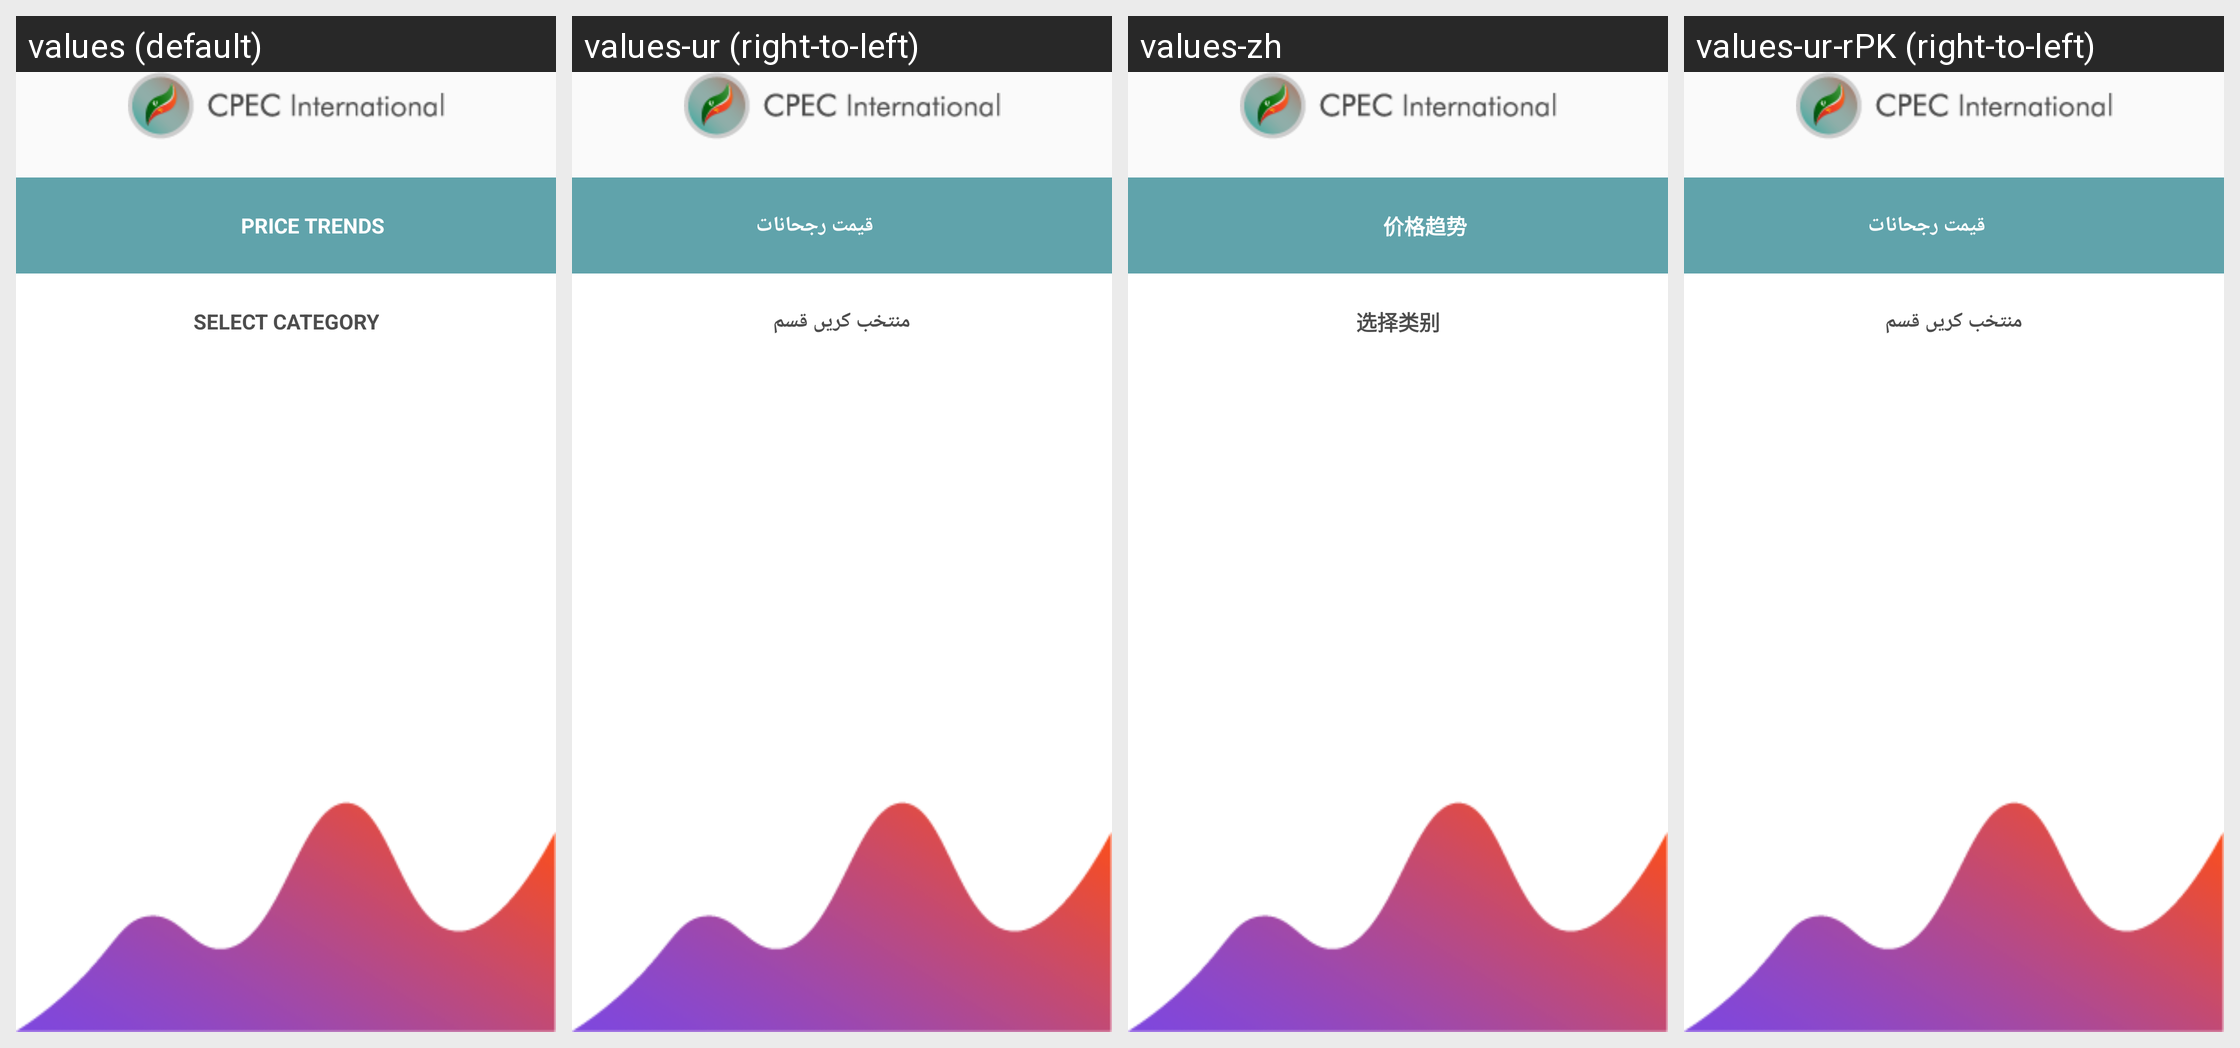

Translations of the strings shown on this Android screen, per locale in the grid:
Android screen res/layout/activity_trending.xml rendered under 4 locales, left to right: values (default), values-ur (right-to-left), values-zh, values-ur-rPK (right-to-left). Device: Nexus 5 (rendered at 1080×1920; each locale shown at half size, 540×960, under a caption strip naming it); theme AppTheme.
Strings drawn on this screen, with the default value and each locale's value (text and hints the layout hard-codes, and strings that could not be matched under every locale, appear in the picture but are not listed):

pricetrends
  values: PRICE TRENDS
  values-ur: قیمت رجحانات
  values-zh: 价格趋势
  values-ur-rPK: قیمت رجحانات  [from values-ur]

selectcat
  values: SELECT CATEGORY
  values-ur: منتخب کریں قسم
  values-zh: 选择类别
  values-ur-rPK: منتخب کریں قسم  [from values-ur]
